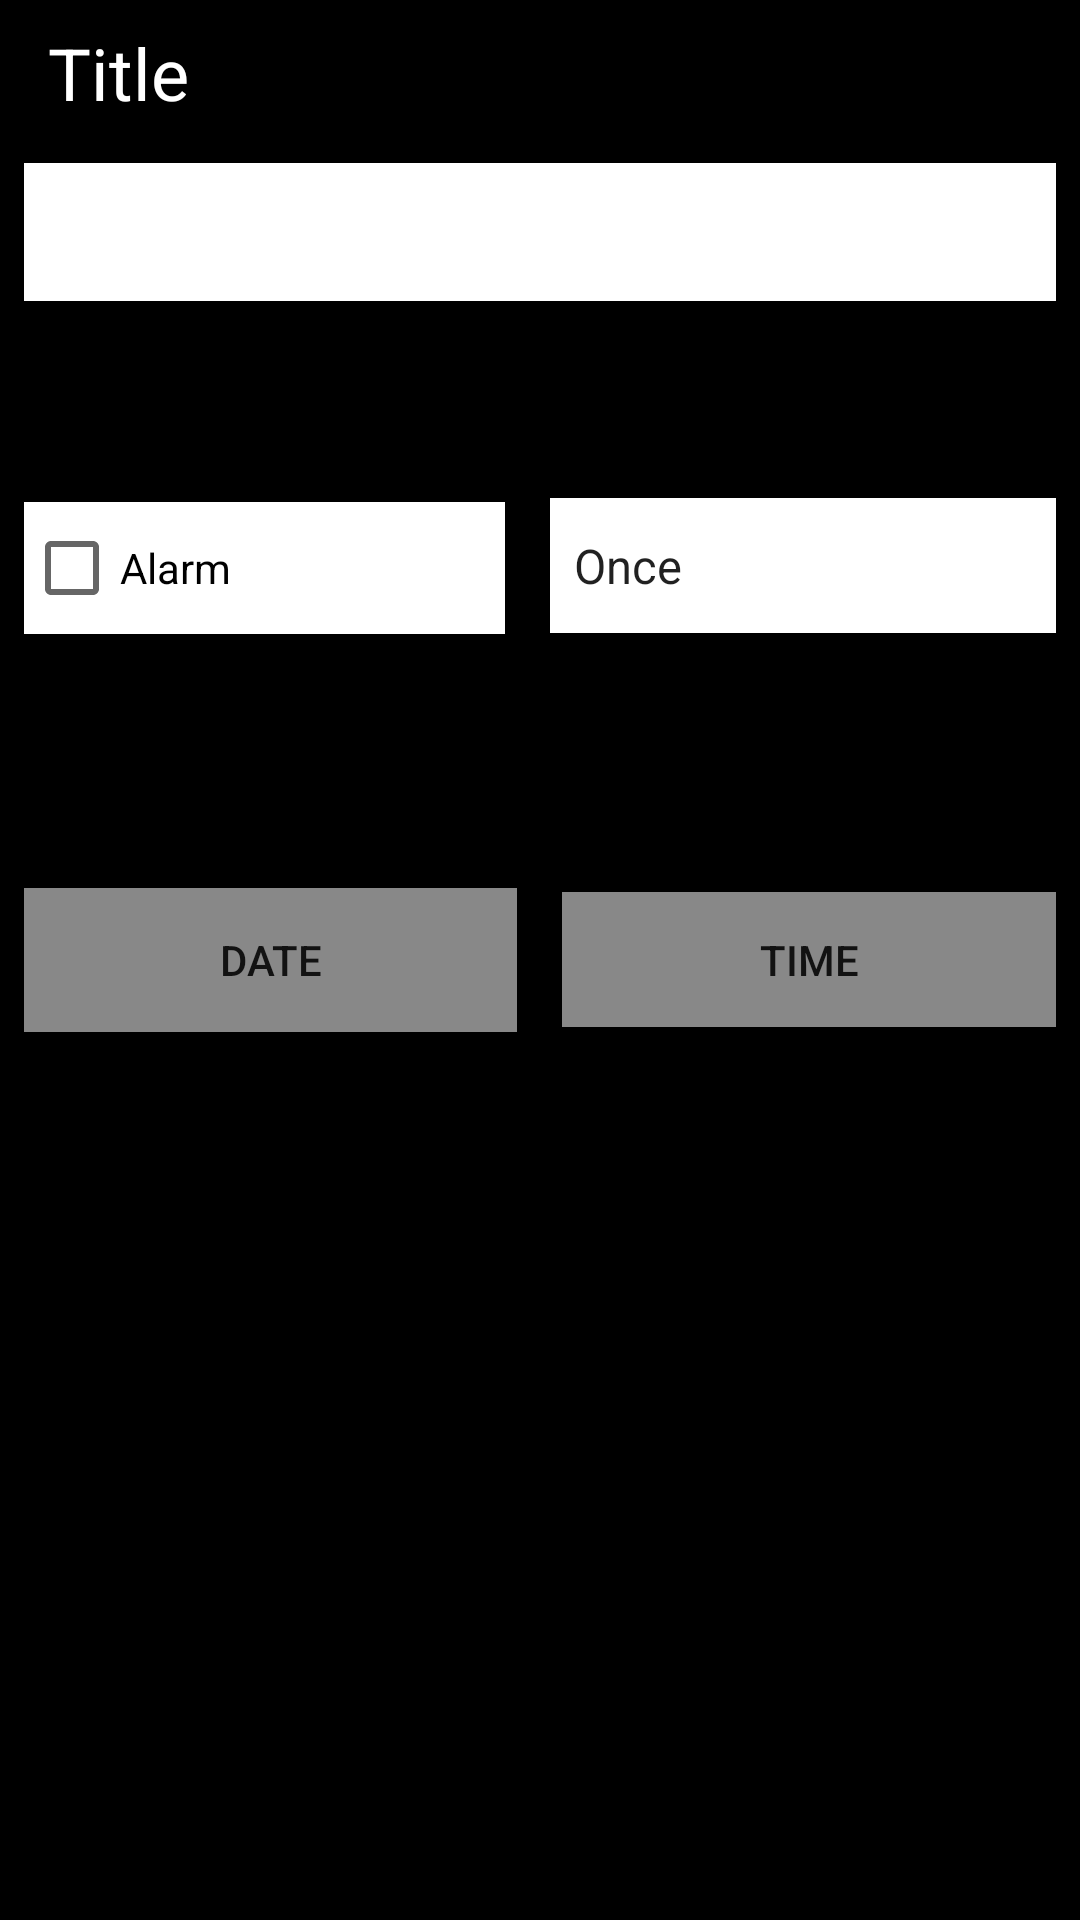

Android layout source for this screen:
<!-- AndroidManifest.xml: application theme AppTheme -->
<!-- res/layout/edit.xml -->
<?xml version="1.0" encoding="utf-8"?>
<LinearLayout
    xmlns:android="http://schemas.android.com/apk/res/android"
    android:orientation="vertical"
    android:layout_width="fill_parent"
    android:layout_height="fill_parent"
    android:background="#000">

    <ScrollView xmlns:android="http://schemas.android.com/apk/res/android"
        android:layout_width="fill_parent"
        android:layout_height="0dp"
        android:layout_weight="1">

        <RelativeLayout xmlns:android="http://schemas.android.com/apk/res/android"
            android:layout_width="fill_parent"
            android:layout_height="wrap_content"
            android:id="@+id/layoutr1"
            android:orientation="vertical"
            android:padding="8sp">

            <TextView
                style="@style/widget"
                android:id="@+id/texttitle"
                android:layout_height="wrap_content"
                android:paddingLeft="8dp"
                android:text="Title"
                android:textColor="@color/white"
                android:textSize="24dp"
                />

            <EditText
                android:id="@+id/title"
                style="@style/widget"
                android:layout_height="46dp"
                android:layout_below="@+id/texttitle"
                android:layout_marginTop="14dp"
                android:background="@color/white"
                android:singleLine="true"
                android:textColor="@color/black" />

            <LinearLayout
                xmlns:android="http://schemas.android.com/apk/res/android"
                android:layout_width="fill_parent"
                android:layout_height="55dp"
                android:layout_marginTop="150dp"
                android:orientation="horizontal"
                android:paddingTop="8sp">

                <CheckBox
                    android:id="@+id/alarm_checkbox"
                    android:layout_width="8dp"
                    android:layout_height="44dp"
                    android:layout_weight="3"
                    android:text="Alarm"
                    android:background="@color/white"
                    />

                <Spinner
                    android:id="@+id/occurence_spinner"
                    android:layout_width="wrap_content"
                    android:layout_height="45dp"
                    android:layout_marginLeft="15sp"
                    android:background="@color/white"
                    android:layout_weight="2"
                    android:entries="@array/occurence"
                    android:spinnerMode="dropdown" />

            </LinearLayout>

            <LinearLayout
                android:id="@+id/datetime"
                android:layout_marginTop="280dp"
                android:layout_width="fill_parent"
                android:layout_height="wrap_content"
                android:orientation="horizontal"
                android:paddingTop="8sp">

                <Button
                    android:id="@+id/date_button"
                    android:layout_width="0sp"
                    android:background="@color/grey"
                    android:layout_height="wrap_content"
                    android:text="DATE"
                    android:height="44dp"
                    android:layout_weight="2"
                    android:onClick="onDateClick" />

                <Button
                    android:id="@+id/time_button"
                    android:layout_width="0sp"
                    android:text="TIME"
                    android:layout_marginLeft="15dp"
                    android:background="@color/grey"
                    android:layout_height="45dp"
                    android:layout_weight="2"
                    android:onClick="onTimeClick" />

            </LinearLayout>

        </RelativeLayout>

    </ScrollView>

    <LinearLayout xmlns:android="http://schemas.android.com/apk/res/android"
        android:orientation="horizontal"
        android:padding="8sp"
        android:layout_width="fill_parent"
        android:layout_height="wrap_content">

        <Button
            android:layout_height="wrap_content"
            android:layout_width="wrap_content"
            android:id="@+id/done"
            android:text="Done"
            android:background="@drawable/designsignin"
            android:layout_weight="2"
            android:onClick="onDoneClick" />

        <Button
            style="@style/edit_button"
            android:layout_height="wrap_content"
            android:layout_width="wrap_content"
            android:layout_marginLeft="10dp"
            android:id="@+id/cancel"
            android:text="Cancel"
            android:background="@drawable/designsignin"
            android:layout_weight="2"
            android:onClick="onCancelClick" />

    </LinearLayout>

</LinearLayout>
<!-- resources referenced by this layout -->
<resources>
  <string-array name="occurence">
          <item>Once</item>
          <item>Weekly</item>
      </string-array>
  <color name="black">#000</color>
  <color name="grey">#888888</color>
  <color name="white">#fff</color>
  <style name="edit_button">
          <item name="android:layout_width">0sp</item>
          <item name="android:layout_height">wrap_content</item>
          <item name="android:layout_weight">1</item>
          <item name="android:background">@android:drawable/btn_default</item>
      </style>
  <style name="widget">
          <item name="android:layout_width">fill_parent</item>
          <item name="android:color">#fff</item>
          <item name="android:layout_height">wrap_content</item>
      </style>
  <style name="AppTheme" parent="Theme.AppCompat.Light.DarkActionBar">
          
          <item name="colorPrimary">@color/colorPrimary</item>
          <item name="colorPrimaryDark">@color/colorPrimaryDark</item>
          <item name="colorAccent">@color/colorAccent</item>
      </style>
  <color name="colorPrimary">#005aa7</color>
  <color name="colorPrimaryDark">#51504d</color>
  <color name="colorAccent">#81030c</color>
</resources>
